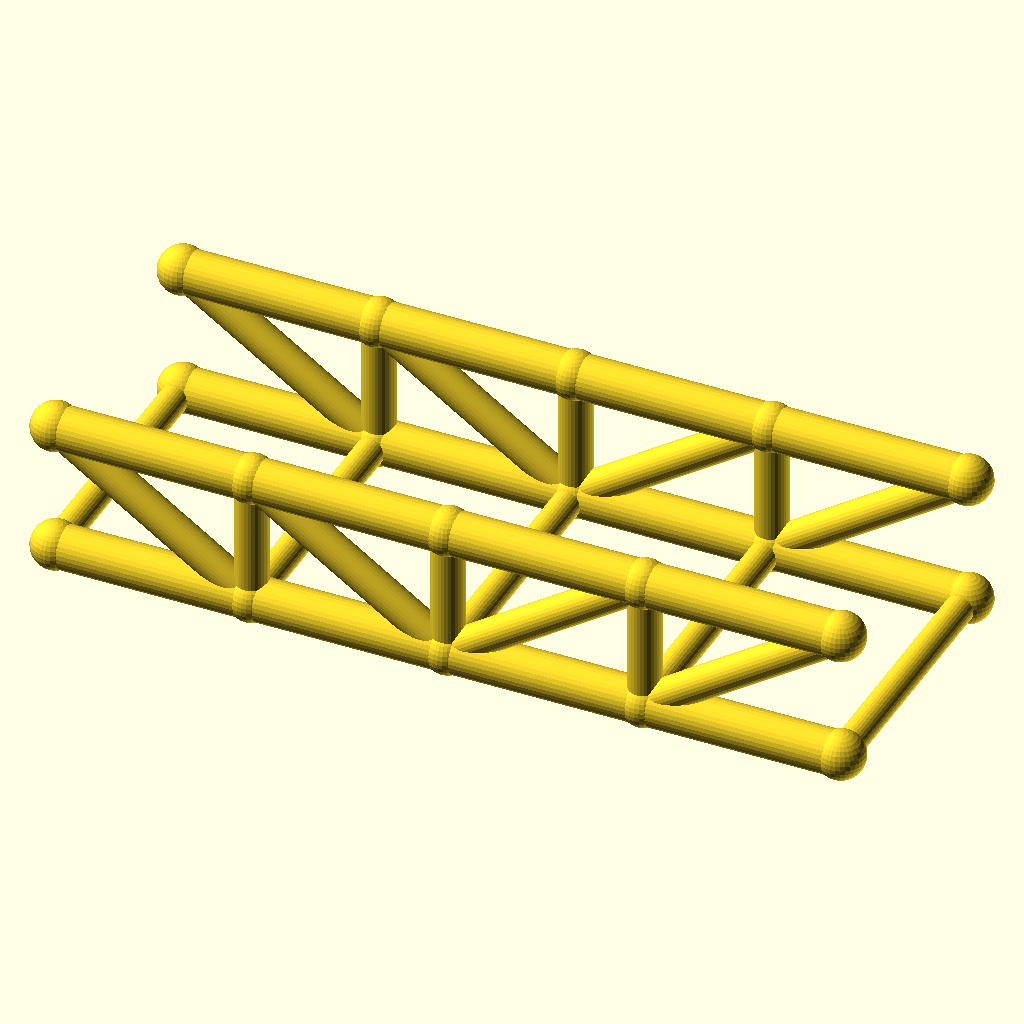
Cell 1: rendered with the file's own defaults.
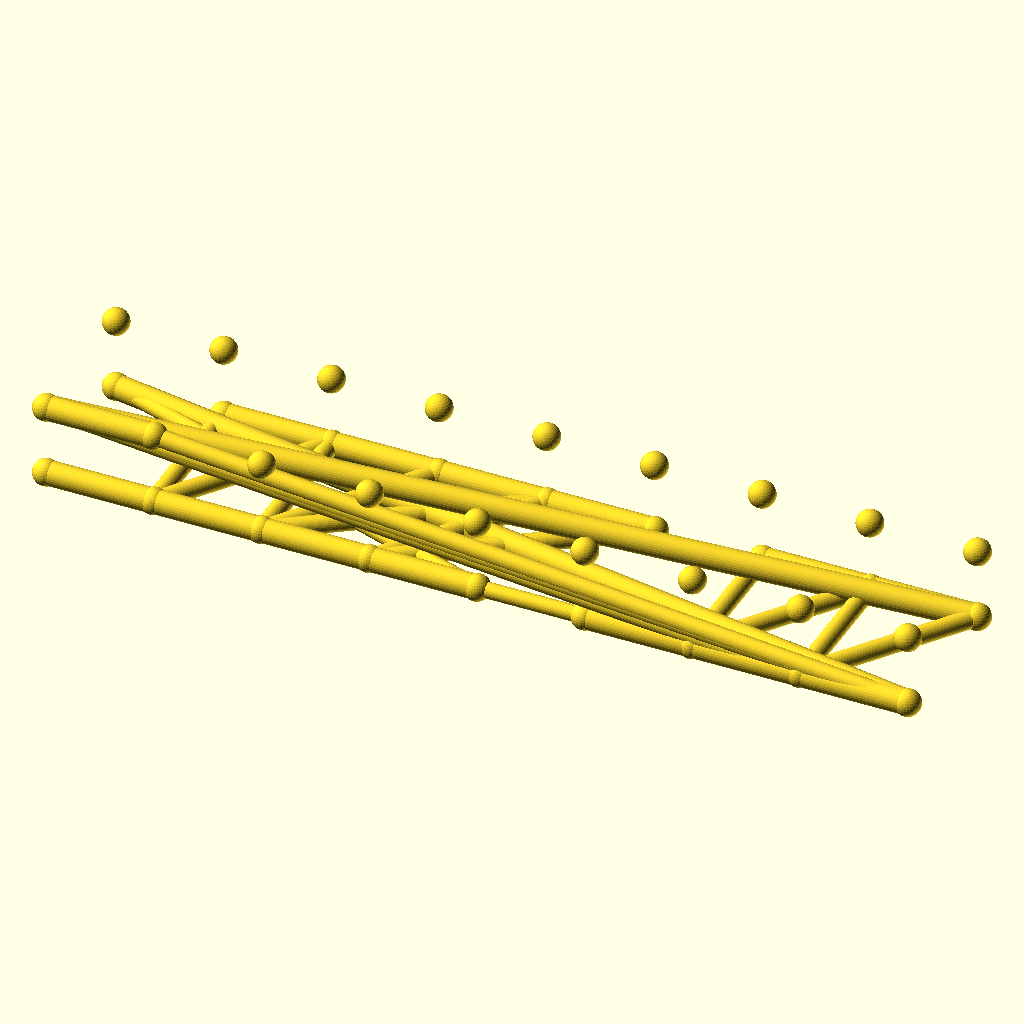
Cell 2 — panels set to 8, the other parameters unchanged.
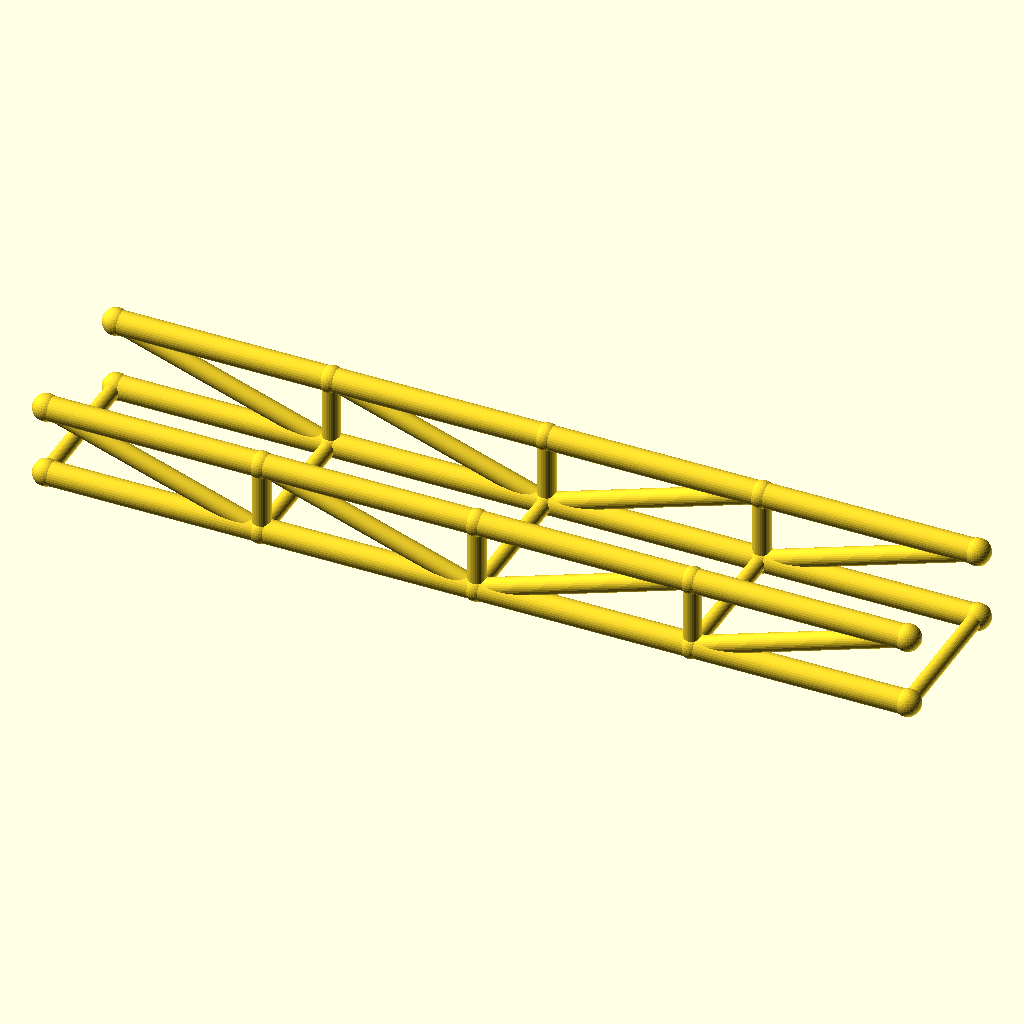
Cell 3 — panel_p set to 72, the other parameters unchanged.
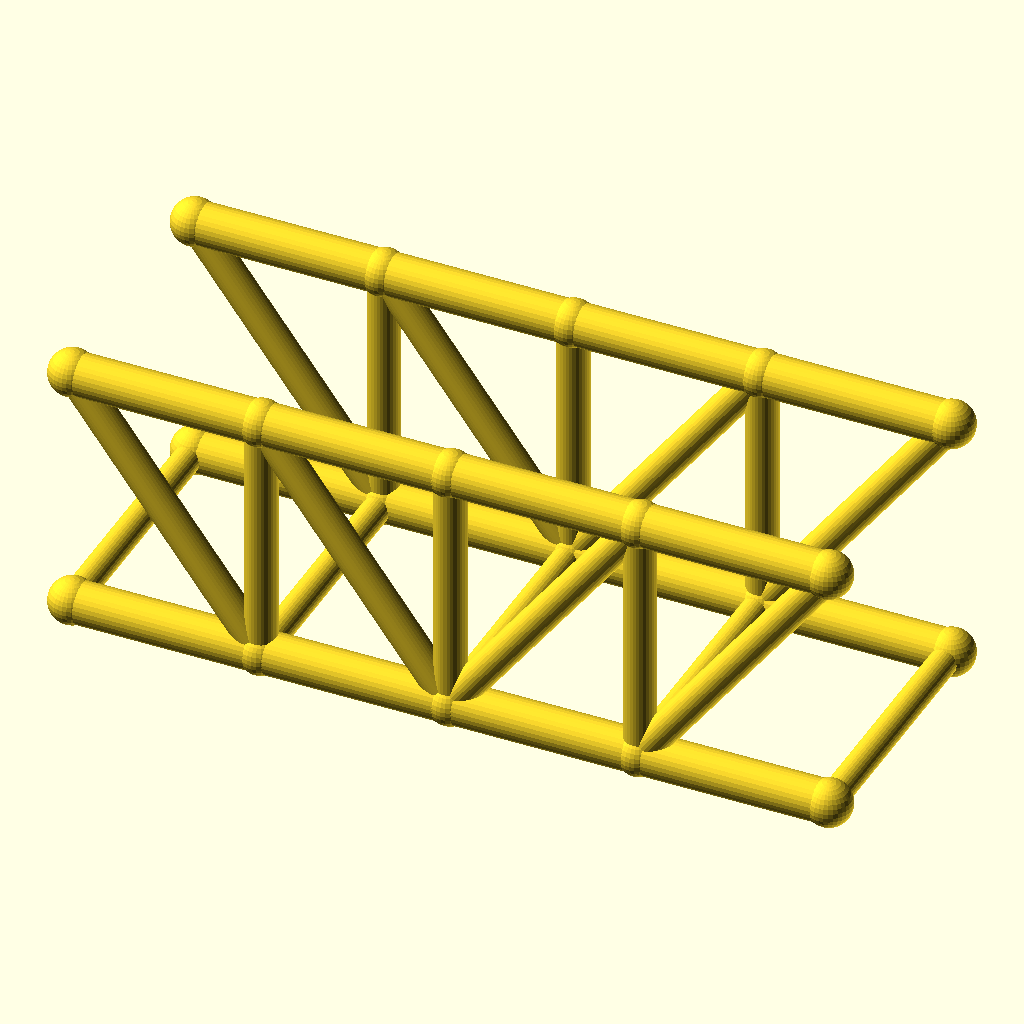
Cell 4 — truss_h set to 48, the other parameters unchanged.
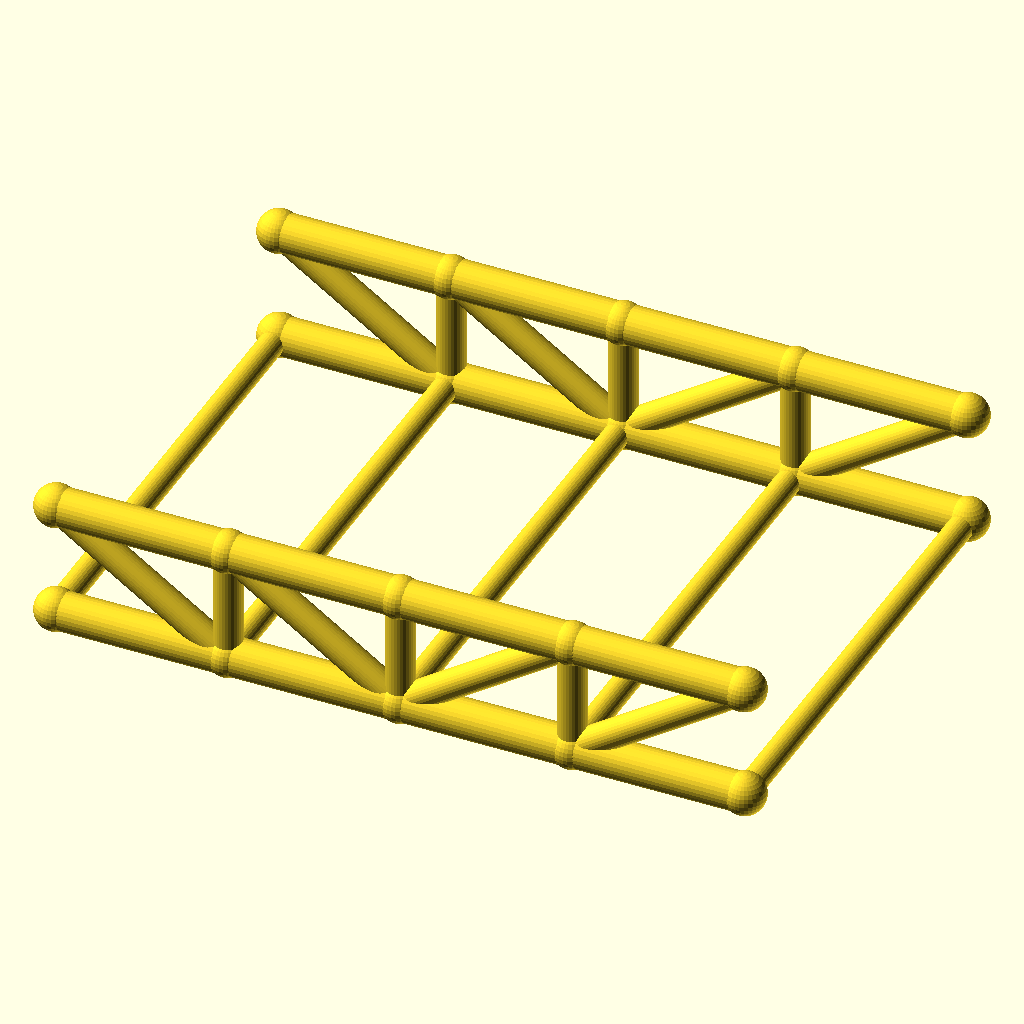
Cell 5 — track set to 100, the other parameters unchanged.
The same orthographic view direction (rotation 55°, 0°, 25°; colour scheme Cornfield) for every cell, with the view re-fitted per cell, so scale and position can differ between cells.
Source of the model, optional_data/data/wire2/bridgetrusses/scene_0133.scad:
$fn = 32;

// ----------------------------------------------------------------------
// Howe through truss: span 144 mm, 4 panels, two trusses 50 mm apart
// ----------------------------------------------------------------------

// --- parameters (mm) ---
panels = 4;               // number of equal panels per truss
panel_p = 36;             // panel length, X
span = 144;               // truss span between end joints
truss_h = 24;             // truss height, Z
track = 50;               // distance between the two trusses, Y
chord_r = 4;              // chord member radius
web_r = 3;                // web member radius
deck_r = 2.6;             // deck beam radius
joint_r = 4.4;            // joint ball radius

bbox_x = span + 2 * joint_r;  // overall X, joints included
bbox_y = track + 2 * joint_r;  // overall Y, joints included
bbox_z = truss_h + 2 * joint_r;  // overall Z, joints included
chord_d = 2 * chord_r;  // chord stock diameter
web_d = 2 * web_r;  // web stock diameter
deck_d = 2 * deck_r;  // deck beam diameter
joint_d = 2 * joint_r;  // joint ball diameter
nodes = [for (side = [-1, 1], i = [0 : panels]) [i * panel_p, side * track / 2, 0], for (side = [-1, 1], i = [0 : panels]) [i * panel_p, side * track / 2, truss_h]];

module member(a, b, r) {
  /* round stock from joint a to joint b, ends buried in the joint balls */
  d = b - a;
  length = norm(d);
  translate(a) rotate([0, acos(d[2] / length), atan2(d[1], d[0])])
    cylinder(h = length, r = r);
}

module joint(p, r) {
  /* ball at the joint centre, fatter than every member meeting there */
  translate(p) sphere(r = r);
}

/* members - each call is one graph edge */
member(nodes[0], nodes[1], chord_r);
member(nodes[1], nodes[2], chord_r);
member(nodes[2], nodes[3], chord_r);
member(nodes[3], nodes[4], chord_r);
member(nodes[10], nodes[11], chord_r);
member(nodes[11], nodes[12], chord_r);
member(nodes[12], nodes[13], chord_r);
member(nodes[13], nodes[14], chord_r);
member(nodes[1], nodes[11], web_r);
member(nodes[2], nodes[12], web_r);
member(nodes[3], nodes[13], web_r);
member(nodes[10], nodes[1], web_r);
member(nodes[11], nodes[2], web_r);
member(nodes[2], nodes[13], web_r);
member(nodes[3], nodes[14], web_r);
member(nodes[5], nodes[6], chord_r);
member(nodes[6], nodes[7], chord_r);
member(nodes[7], nodes[8], chord_r);
member(nodes[8], nodes[9], chord_r);
member(nodes[15], nodes[16], chord_r);
member(nodes[16], nodes[17], chord_r);
member(nodes[17], nodes[18], chord_r);
member(nodes[18], nodes[19], chord_r);
member(nodes[6], nodes[16], web_r);
member(nodes[7], nodes[17], web_r);
member(nodes[8], nodes[18], web_r);
member(nodes[15], nodes[6], web_r);
member(nodes[16], nodes[7], web_r);
member(nodes[7], nodes[18], web_r);
member(nodes[8], nodes[19], web_r);
member(nodes[0], nodes[5], deck_r);
member(nodes[1], nodes[6], deck_r);
member(nodes[2], nodes[7], deck_r);
member(nodes[3], nodes[8], deck_r);
member(nodes[4], nodes[9], deck_r);

/* joint balls */
for (p = nodes) joint(p, joint_r);
Customizer parameters (derived from the source; name, type, default, range or options):
panels: number, default 4
panel_p: number, default 36
span: number, default 144
truss_h: number, default 24
track: number, default 50
chord_r: number, default 4
web_r: number, default 3
deck_r: number, default 2.6
joint_r: number, default 4.4
